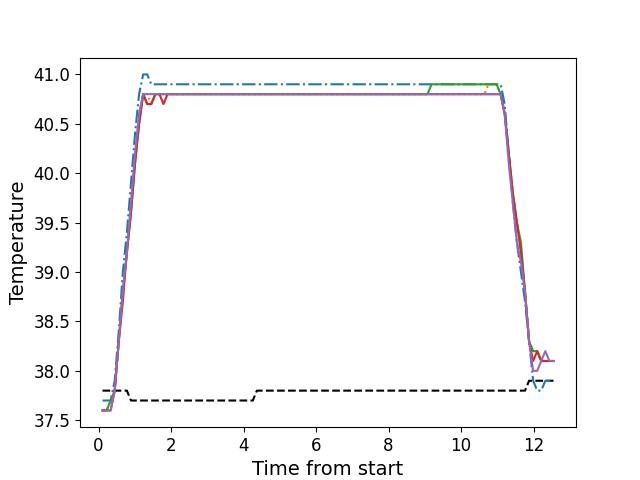

The data file committed next to this chart (first rows):
, times, neutral, z1, z2, z3, z4, z5
0, 0.1096, 37.8, 37.7, 37.6, 37.6, 37.6, 37.6
1, 0.2213, 37.8, 37.7, 37.6, 37.6, 37.6, 37.6
2, 0.3329, 37.8, 37.7, 37.7, 37.7, 37.6, 37.6
3, 0.4455, 37.8, 37.9, 37.8, 37.8, 37.8, 37.8
4, 0.5571, 37.8, 38.4, 38.3, 38.3, 38.3, 38.3
5, 0.6698, 37.8, 39.0, 38.8, 38.8, 38.7, 38.8
6, 0.7814, 37.8, 39.4, 39.2, 39.2, 39.2, 39.2
7, 0.894, 37.7, 39.9, 39.7, 39.6, 39.6, 39.7
8, 1.006, 37.7, 40.4, 40.1, 40.1, 40.1, 40.2
9, 1.117, 37.7, 40.8, 40.6, 40.5, 40.5, 40.6
10, 1.23, 37.7, 41.0, 40.8, 40.8, 40.8, 40.8
11, 1.342, 37.7, 41.0, 40.8, 40.7, 40.7, 40.8
12, 1.454, 37.7, 40.9, 40.7, 40.7, 40.7, 40.8
13, 1.566, 37.7, 40.9, 40.8, 40.8, 40.8, 40.8
14, 1.678, 37.7, 40.9, 40.8, 40.8, 40.8, 40.8
15, 1.79, 37.7, 40.9, 40.8, 40.8, 40.7, 40.8
16, 1.902, 37.7, 40.9, 40.8, 40.8, 40.8, 40.8
17, 2.014, 37.7, 40.9, 40.8, 40.8, 40.8, 40.8
18, 2.126, 37.7, 40.9, 40.8, 40.8, 40.8, 40.8
19, 2.239, 37.7, 40.9, 40.8, 40.8, 40.8, 40.8
20, 2.351, 37.7, 40.9, 40.8, 40.8, 40.8, 40.8
21, 2.462, 37.7, 40.9, 40.8, 40.8, 40.8, 40.8
22, 2.575, 37.7, 40.9, 40.8, 40.8, 40.8, 40.8
23, 2.686, 37.7, 40.9, 40.8, 40.8, 40.8, 40.8
24, 2.799, 37.7, 40.9, 40.8, 40.8, 40.8, 40.8
25, 2.911, 37.7, 40.9, 40.8, 40.8, 40.8, 40.8
26, 3.023, 37.7, 40.9, 40.8, 40.8, 40.8, 40.8
27, 3.135, 37.7, 40.9, 40.8, 40.8, 40.8, 40.8
28, 3.247, 37.7, 40.9, 40.8, 40.8, 40.8, 40.8
29, 3.359, 37.7, 40.9, 40.8, 40.8, 40.8, 40.8
30, 3.471, 37.7, 40.9, 40.8, 40.8, 40.8, 40.8
31, 3.583, 37.7, 40.9, 40.8, 40.8, 40.8, 40.8
32, 3.694, 37.7, 40.9, 40.8, 40.8, 40.8, 40.8
33, 3.807, 37.7, 40.9, 40.8, 40.8, 40.8, 40.8
34, 3.92, 37.7, 40.9, 40.8, 40.8, 40.8, 40.8
35, 4.031, 37.7, 40.9, 40.8, 40.8, 40.8, 40.8
36, 4.143, 37.7, 40.9, 40.8, 40.8, 40.8, 40.8
37, 4.256, 37.7, 40.9, 40.8, 40.8, 40.8, 40.8
38, 4.367, 37.8, 40.9, 40.8, 40.8, 40.8, 40.8
39, 4.48, 37.8, 40.9, 40.8, 40.8, 40.8, 40.8
40, 4.592, 37.8, 40.9, 40.8, 40.8, 40.8, 40.8
41, 4.704, 37.8, 40.9, 40.8, 40.8, 40.8, 40.8
42, 4.815, 37.8, 40.9, 40.8, 40.8, 40.8, 40.8
43, 4.928, 37.8, 40.9, 40.8, 40.8, 40.8, 40.8
44, 5.04, 37.8, 40.9, 40.8, 40.8, 40.8, 40.8
45, 5.152, 37.8, 40.9, 40.8, 40.8, 40.8, 40.8
46, 5.264, 37.8, 40.9, 40.8, 40.8, 40.8, 40.8
47, 5.377, 37.8, 40.9, 40.8, 40.8, 40.8, 40.8
48, 5.488, 37.8, 40.9, 40.8, 40.8, 40.8, 40.8
49, 5.601, 37.8, 40.9, 40.8, 40.8, 40.8, 40.8
50, 5.712, 37.8, 40.9, 40.8, 40.8, 40.8, 40.8
51, 5.825, 37.8, 40.9, 40.8, 40.8, 40.8, 40.8
52, 5.936, 37.8, 40.9, 40.8, 40.8, 40.8, 40.8
53, 6.048, 37.8, 40.9, 40.8, 40.8, 40.8, 40.8
54, 6.161, 37.8, 40.9, 40.8, 40.8, 40.8, 40.8
55, 6.273, 37.8, 40.9, 40.8, 40.8, 40.8, 40.8
56, 6.385, 37.8, 40.9, 40.8, 40.8, 40.8, 40.8
57, 6.497, 37.8, 40.9, 40.8, 40.8, 40.8, 40.8
58, 6.609, 37.8, 40.9, 40.8, 40.8, 40.8, 40.8
59, 6.721, 37.8, 40.9, 40.8, 40.8, 40.8, 40.8
... 52 more rows
